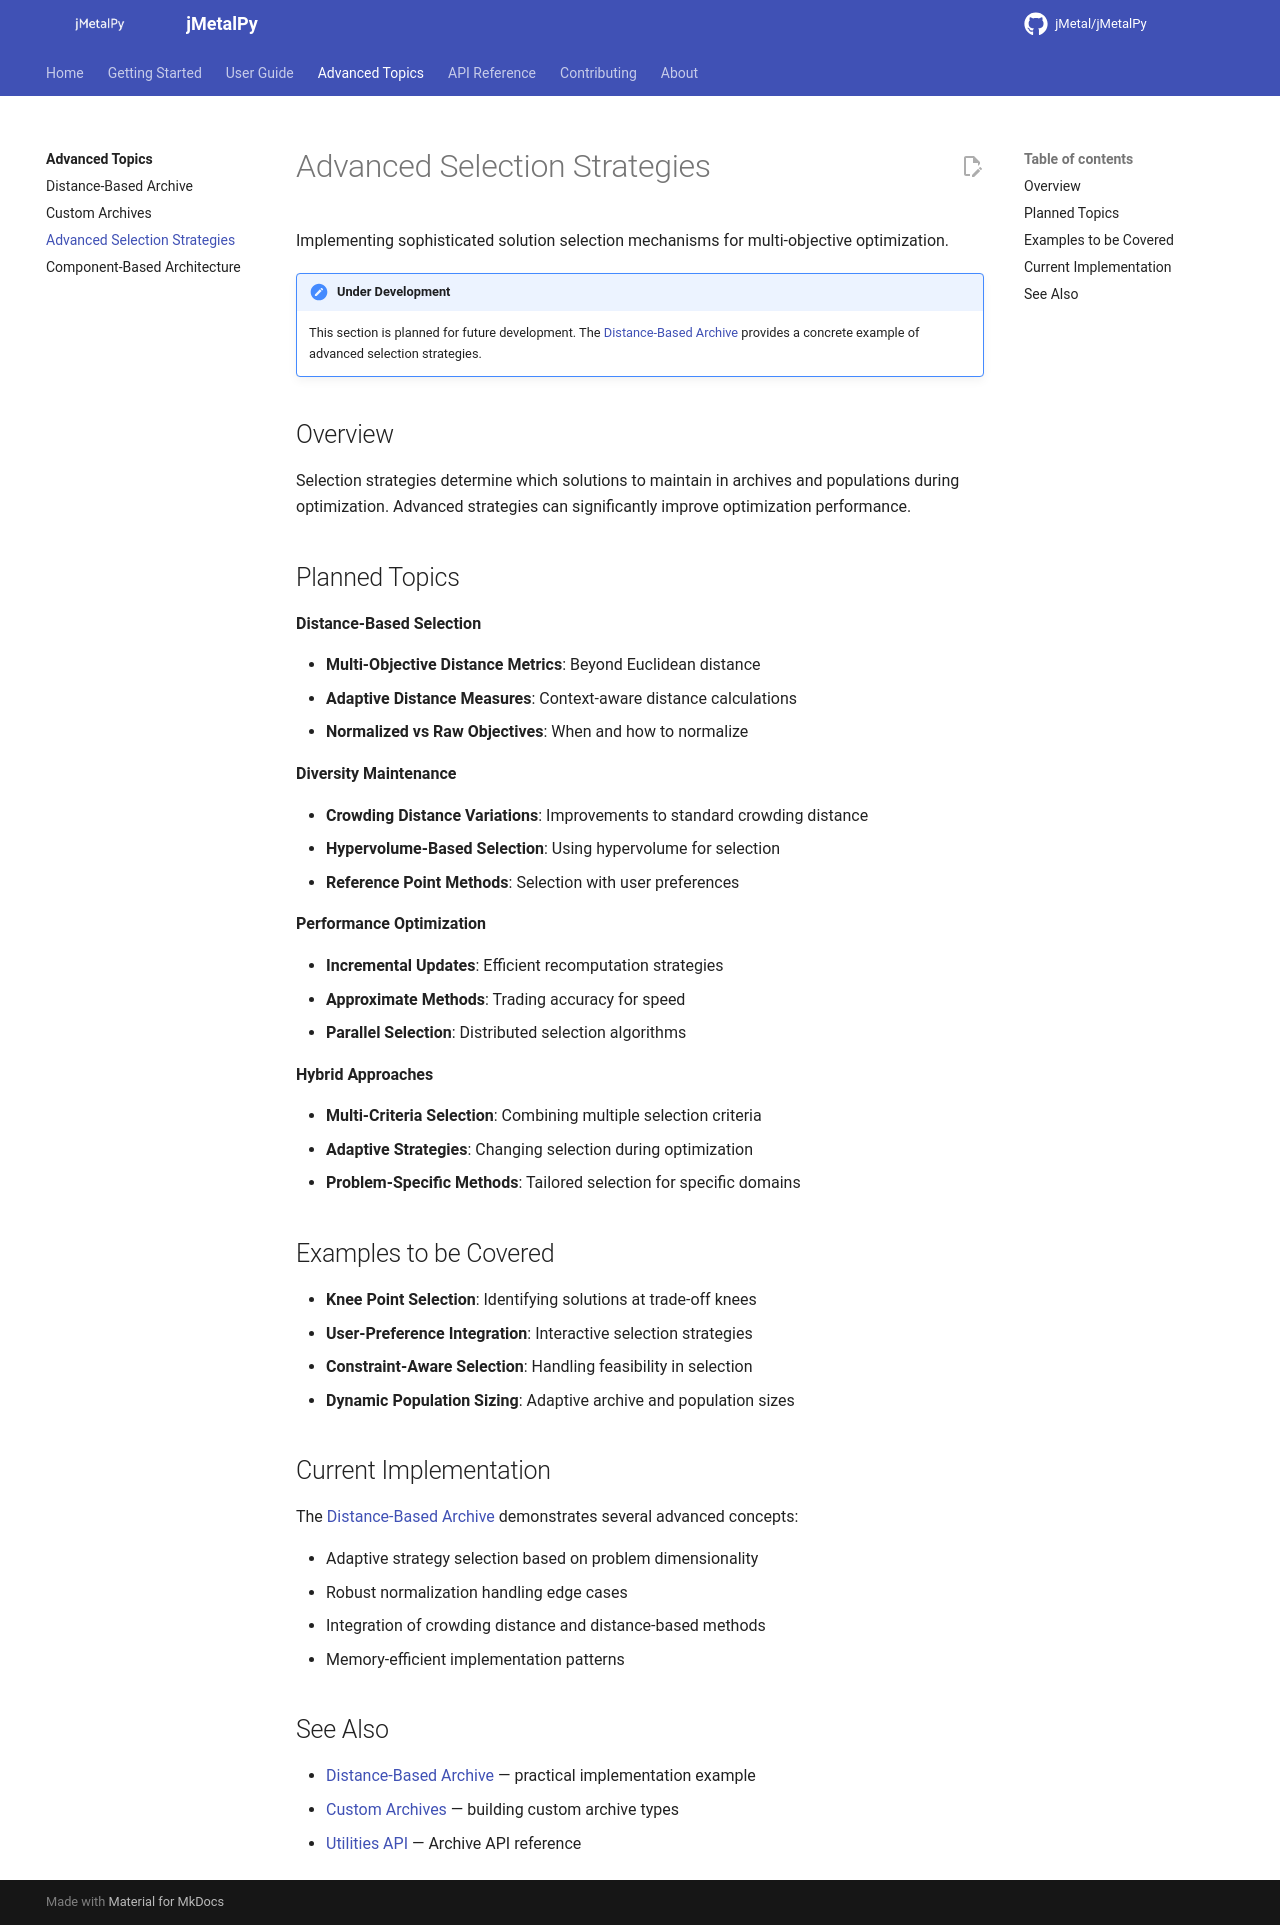

repository: jMetal/jMetalPy · page: advanced-topics/advanced-selection-strategies/index.html · generator: mkdocs

# Advanced Selection Strategies

Implementing sophisticated solution selection mechanisms for multi-objective optimization.

!!! note "Under Development"
    This section is planned for future development. The
    [Distance-Based Archive](distance-based-archive.md) provides a concrete example of advanced
    selection strategies.

## Overview

Selection strategies determine which solutions to maintain in archives and populations during
optimization. Advanced strategies can significantly improve optimization performance.

## Planned Topics

**Distance-Based Selection**

- **Multi-Objective Distance Metrics**: Beyond Euclidean distance
- **Adaptive Distance Measures**: Context-aware distance calculations
- **Normalized vs Raw Objectives**: When and how to normalize

**Diversity Maintenance**

- **Crowding Distance Variations**: Improvements to standard crowding distance
- **Hypervolume-Based Selection**: Using hypervolume for selection
- **Reference Point Methods**: Selection with user preferences

**Performance Optimization**

- **Incremental Updates**: Efficient recomputation strategies
- **Approximate Methods**: Trading accuracy for speed
- **Parallel Selection**: Distributed selection algorithms

**Hybrid Approaches**

- **Multi-Criteria Selection**: Combining multiple selection criteria
- **Adaptive Strategies**: Changing selection during optimization
- **Problem-Specific Methods**: Tailored selection for specific domains

## Examples to be Covered

- **Knee Point Selection**: Identifying solutions at trade-off knees
- **User-Preference Integration**: Interactive selection strategies
- **Constraint-Aware Selection**: Handling feasibility in selection
- **Dynamic Population Sizing**: Adaptive archive and population sizes

## Current Implementation

The [Distance-Based Archive](distance-based-archive.md) demonstrates several advanced concepts:

- Adaptive strategy selection based on problem dimensionality
- Robust normalization handling edge cases
- Integration of crowding distance and distance-based methods
- Memory-efficient implementation patterns

## See Also

- [Distance-Based Archive](distance-based-archive.md) — practical implementation example
- [Custom Archives](custom-archives.md) — building custom archive types
- [Utilities API](../api/util.md) — Archive API reference
